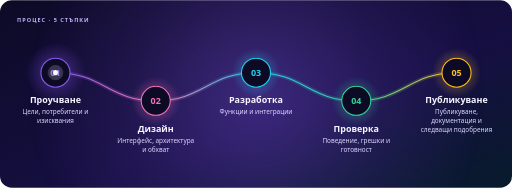
t = 0.00 s
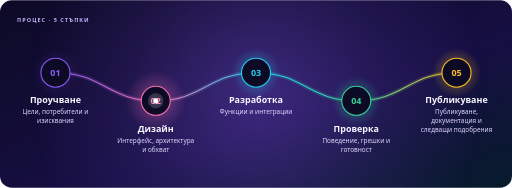
t = 2.40 s
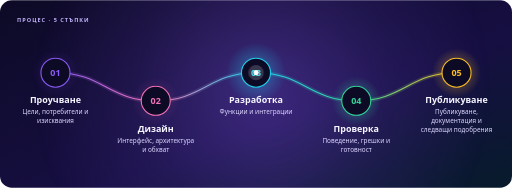
t = 4.80 s
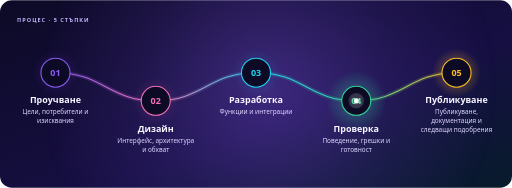
t = 7.20 s
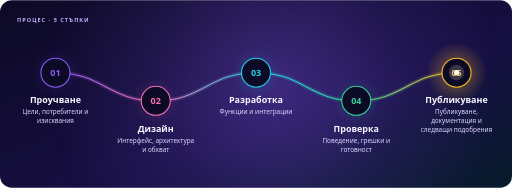
t = 9.60 s

The animated SVG that drew these frames (rendered in a browser with its animation timeline set to each time). Animation: 1 SMIL element (animateMotion=1), 2 CSS @keyframes rules; frames cover the first 9.60 s, repeats indefinitely.

<svg xmlns="http://www.w3.org/2000/svg" width="1200" height="440" viewBox="0 0 1200 440" role="img" aria-labelledby="title desc"><title id="title">От идея до работещ продукт</title><desc id="desc">01 Проучване: Цели, потребители и изисквания; 02 Дизайн: Интерфейс, архитектура и обхват; 03 Разработка: Функции и интеграции; 04 Проверка: Поведение, грешки и готовност; 05 Публикуване: Публикуване, документация и следващи подобрения</desc><defs><linearGradient id="bg" x1="0" y1="0" x2="1" y2="1"><stop offset="0" stop-color="#0D0A26"/><stop offset="0.6" stop-color="#160F42"/><stop offset="1" stop-color="#071B2B"/></linearGradient><linearGradient id="rib" x1="0" y1="0" x2="1" y2="0"><stop offset="0" stop-color="#8B5CF6"/><stop offset="0.25" stop-color="#F472B6"/><stop offset="0.5" stop-color="#22D3EE"/><stop offset="0.75" stop-color="#34D399"/><stop offset="1" stop-color="#FBBF24"/></linearGradient><radialGradient id="au"><stop offset="0" stop-color="#8B5CF6" stop-opacity="0.35"/><stop offset=".55" stop-color="#8B5CF6" stop-opacity="0.122"/><stop offset="1" stop-color="#8B5CF6" stop-opacity="0"/></radialGradient><radialGradient id="s0"><stop offset="0" stop-color="#8B5CF6" stop-opacity="0.6"/><stop offset=".55" stop-color="#8B5CF6" stop-opacity="0.210"/><stop offset="1" stop-color="#8B5CF6" stop-opacity="0"/></radialGradient><radialGradient id="s1"><stop offset="0" stop-color="#F472B6" stop-opacity="0.6"/><stop offset=".55" stop-color="#F472B6" stop-opacity="0.210"/><stop offset="1" stop-color="#F472B6" stop-opacity="0"/></radialGradient><radialGradient id="s2"><stop offset="0" stop-color="#22D3EE" stop-opacity="0.6"/><stop offset=".55" stop-color="#22D3EE" stop-opacity="0.210"/><stop offset="1" stop-color="#22D3EE" stop-opacity="0"/></radialGradient><radialGradient id="s3"><stop offset="0" stop-color="#34D399" stop-opacity="0.6"/><stop offset=".55" stop-color="#34D399" stop-opacity="0.210"/><stop offset="1" stop-color="#34D399" stop-opacity="0"/></radialGradient><radialGradient id="s4"><stop offset="0" stop-color="#FBBF24" stop-opacity="0.6"/><stop offset=".55" stop-color="#FBBF24" stop-opacity="0.210"/><stop offset="1" stop-color="#FBBF24" stop-opacity="0"/></radialGradient></defs><style>text{font-family:'Segoe UI','Helvetica Neue',Helvetica,Arial,sans-serif}.mono{font-family:ui-monospace,'SF Mono','Cascadia Mono',Menlo,Consolas,monospace}.live{display:none}@media (prefers-reduced-motion:no-preference){.live{display:inline}.still{display:none}.st{animation:st 12.0s ease-out infinite}@keyframes st{0%{opacity:.95;transform:scale(1.25)}20%{opacity:.35;transform:scale(1)}100%{opacity:.35;transform:scale(1)}}.aur{animation:aur 30s ease-in-out infinite}@keyframes aur{50%{transform:translate(60px,-30px)}}}</style><clipPath id="frame"><rect width="1200" height="440" rx="28"/></clipPath><rect width="1200" height="440" rx="28" fill="url(#bg)"/><g clip-path="url(#frame)"><g class="aur"><circle cx="600" cy="220" r="540" fill="url(#au)"/></g><text x="40" y="52" font-size="13" fill="#C4B5FD" font-weight="800" letter-spacing="2.4">ПРОЦЕС · 5 СТЪПКИ</text><path d="M130 170C240 170 255 236 365 236C475 236 490 170 600 170C710 170 725 236 835 236C945 236 960 170 1070 170" fill="none" stroke="url(#rib)" stroke-width="10" stroke-opacity=".18" stroke-linecap="round"/><path d="M130 170C240 170 255 236 365 236C475 236 490 170 600 170C710 170 725 236 835 236C945 236 960 170 1070 170" fill="none" stroke="url(#rib)" stroke-width="2.5" stroke-linecap="round"/><circle class="live st" style="animation-delay:0.00s;transform-box:fill-box;transform-origin:center" cx="130" cy="170" r="58" fill="url(#s0)"/><circle class="still" cx="130" cy="170" r="58" fill="url(#s0)" opacity=".35"/><circle cx="130" cy="170" r="34" fill="#0D0A26" stroke="#8B5CF6" stroke-width="2.5"/><text x="130" y="178" font-size="21" fill="#8B5CF6" font-weight="800" text-anchor="middle">01</text><text x="130" y="242" font-size="21" fill="#F7F5FF" font-weight="800" text-anchor="middle">Проучване</text><text x="130" y="268" font-size="15" fill="#DCD6FF" text-anchor="middle">Цели, потребители и</text><text x="130" y="289" font-size="15" fill="#DCD6FF" text-anchor="middle">изисквания</text><circle class="live st" style="animation-delay:2.40s;transform-box:fill-box;transform-origin:center" cx="365" cy="236" r="58" fill="url(#s1)"/><circle class="still" cx="365" cy="236" r="58" fill="url(#s1)" opacity=".35"/><circle cx="365" cy="236" r="34" fill="#0D0A26" stroke="#F472B6" stroke-width="2.5"/><text x="365" y="244" font-size="21" fill="#F472B6" font-weight="800" text-anchor="middle">02</text><text x="365" y="308" font-size="21" fill="#F7F5FF" font-weight="800" text-anchor="middle">Дизайн</text><text x="365" y="334" font-size="15" fill="#DCD6FF" text-anchor="middle">Интерфейс, архитектура</text><text x="365" y="355" font-size="15" fill="#DCD6FF" text-anchor="middle">и обхват</text><circle class="live st" style="animation-delay:4.80s;transform-box:fill-box;transform-origin:center" cx="600" cy="170" r="58" fill="url(#s2)"/><circle class="still" cx="600" cy="170" r="58" fill="url(#s2)" opacity=".35"/><circle cx="600" cy="170" r="34" fill="#0D0A26" stroke="#22D3EE" stroke-width="2.5"/><text x="600" y="178" font-size="21" fill="#22D3EE" font-weight="800" text-anchor="middle">03</text><text x="600" y="242" font-size="21" fill="#F7F5FF" font-weight="800" text-anchor="middle">Разработка</text><text x="600" y="268" font-size="15" fill="#DCD6FF" text-anchor="middle">Функции и интеграции</text><circle class="live st" style="animation-delay:7.20s;transform-box:fill-box;transform-origin:center" cx="835" cy="236" r="58" fill="url(#s3)"/><circle class="still" cx="835" cy="236" r="58" fill="url(#s3)" opacity=".35"/><circle cx="835" cy="236" r="34" fill="#0D0A26" stroke="#34D399" stroke-width="2.5"/><text x="835" y="244" font-size="21" fill="#34D399" font-weight="800" text-anchor="middle">04</text><text x="835" y="308" font-size="21" fill="#F7F5FF" font-weight="800" text-anchor="middle">Проверка</text><text x="835" y="334" font-size="15" fill="#DCD6FF" text-anchor="middle">Поведение, грешки и</text><text x="835" y="355" font-size="15" fill="#DCD6FF" text-anchor="middle">готовност</text><circle class="live st" style="animation-delay:9.60s;transform-box:fill-box;transform-origin:center" cx="1070" cy="170" r="58" fill="url(#s4)"/><circle class="still" cx="1070" cy="170" r="58" fill="url(#s4)" opacity=".35"/><circle cx="1070" cy="170" r="34" fill="#0D0A26" stroke="#FBBF24" stroke-width="2.5"/><text x="1070" y="178" font-size="21" fill="#FBBF24" font-weight="800" text-anchor="middle">05</text><text x="1070" y="242" font-size="21" fill="#F7F5FF" font-weight="800" text-anchor="middle">Публикуване</text><text x="1070" y="268" font-size="15" fill="#DCD6FF" text-anchor="middle">Публикуване,</text><text x="1070" y="289" font-size="15" fill="#DCD6FF" text-anchor="middle">документация и</text><text x="1070" y="310" font-size="15" fill="#DCD6FF" text-anchor="middle">следващи подобрения</text><g class="live"><g><circle r="18" fill="#fff" opacity=".18"/><circle r="6" fill="#fff"/><animateMotion dur="12.0s" repeatCount="indefinite" keyPoints="0;1;1" keyTimes="0;.8;1" calcMode="linear" path="M130 170C240 170 255 236 365 236C475 236 490 170 600 170C710 170 725 236 835 236C945 236 960 170 1070 170"/></g></g></g></svg>
